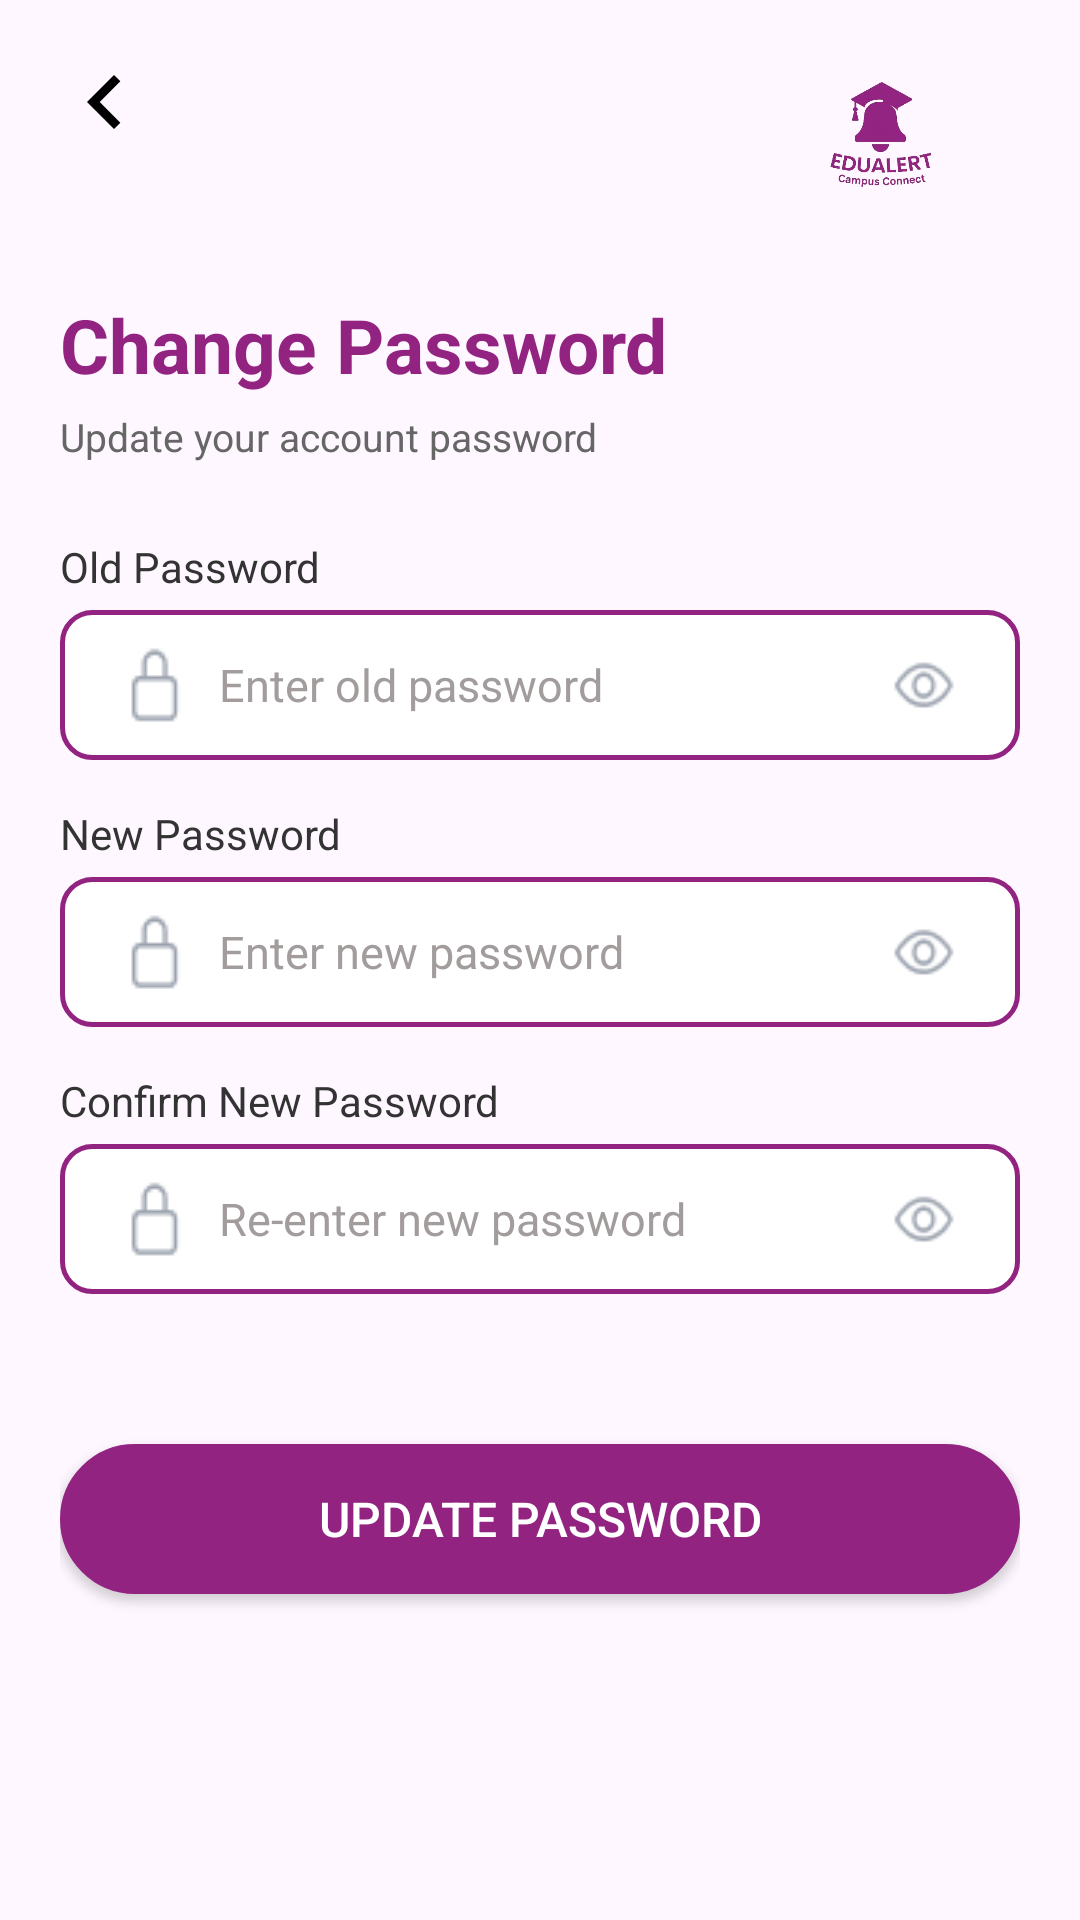

Write the Android layout XML for this screen, with the resource values it uses.
<!-- AndroidManifest.xml: application theme Theme.EduAlert -->
<!-- res/layout/fragment_chnge_password.xml -->
<?xml version="1.0" encoding="utf-8"?>
<RelativeLayout xmlns:android="http://schemas.android.com/apk/res/android"
    xmlns:app="http://schemas.android.com/apk/res-auto"
    android:layout_width="match_parent"
    android:layout_height="match_parent">

    
    <ImageView
        android:id="@+id/backButton"
        android:layout_width="38dp"
        android:layout_height="36dp"
        android:layout_alignParentStart="true"
        android:layout_margin="16dp"
        android:contentDescription="Back"
        android:src="@drawable/ic_backarrow" />

    
    <ImageView
        android:id="@+id/logoImage"
        android:layout_width="100dp"
        android:layout_height="70dp"
        android:layout_alignParentEnd="true"
        android:layout_margin="16dp"
        android:contentDescription="EduAlert Logo"
        android:src="@drawable/logo" />

    
    <ScrollView
        android:layout_width="match_parent"
        android:layout_height="match_parent"
        android:layout_below="@id/backButton"
        android:padding="20dp"
        android:fillViewport="true">

        <LinearLayout
            android:layout_width="match_parent"
            android:layout_height="wrap_content"
            android:orientation="vertical">

            
            <TextView
                android:id="@+id/changePassTitle"
                android:layout_width="wrap_content"
                android:layout_height="wrap_content"
                android:text="Change Password"
                android:textColor="#922381"
                android:textSize="25sp"
                android:textStyle="bold"
                android:layout_marginTop="10dp"
                android:layout_marginBottom="5dp" />

            
            <TextView
                android:id="@+id/changePassSubtitle"
                android:layout_width="wrap_content"
                android:layout_height="wrap_content"
                android:text="Update your account password"
                android:textSize="13sp"
                android:textColor="#666666"
                android:layout_marginBottom="25dp" />

            
            <TextView
                android:layout_width="wrap_content"
                android:layout_height="wrap_content"
                android:text="Old Password"
                android:textSize="14sp"
                android:textColor="#333333"
                android:layout_marginBottom="5dp" />

            <androidx.constraintlayout.widget.ConstraintLayout
                android:layout_width="match_parent"
                android:layout_height="50dp"
                android:layout_marginBottom="15dp"
                android:background="@drawable/input_bg">

                <EditText
                    android:id="@+id/oldPasswordField"
                    android:layout_width="0dp"
                    android:layout_height="match_parent"
                    android:hint="Enter old password"
                    android:inputType="textPassword"
                    android:background="@android:color/transparent"
                    android:drawableStart="@drawable/passw"
                    android:drawablePadding="10dp"
                    android:paddingStart="10dp"
                    android:paddingEnd="40dp"
                    android:textSize="15sp"
                    android:textColorHint="#A29C9C"
                    app:layout_constraintStart_toStartOf="parent"
                    app:layout_constraintEnd_toEndOf="parent"
                    app:layout_constraintTop_toTopOf="parent"
                    app:layout_constraintBottom_toBottomOf="parent"/>

                <ImageView
                    android:id="@+id/toggleOldPassword"
                    android:layout_width="24dp"
                    android:layout_height="24dp"
                    android:src="@drawable/eye"
                    android:contentDescription="Toggle Old Password Visibility"
                    app:layout_constraintEnd_toEndOf="parent"
                    app:layout_constraintTop_toTopOf="parent"
                    app:layout_constraintBottom_toBottomOf="parent"
                    android:layout_marginEnd="10dp"/>
            </androidx.constraintlayout.widget.ConstraintLayout>

            
            <TextView
                android:layout_width="wrap_content"
                android:layout_height="wrap_content"
                android:text="New Password"
                android:textSize="14sp"
                android:textColor="#333333"
                android:layout_marginBottom="5dp" />

            <androidx.constraintlayout.widget.ConstraintLayout
                android:layout_width="match_parent"
                android:layout_height="50dp"
                android:layout_marginBottom="15dp"
                android:background="@drawable/input_bg">

                <EditText
                    android:id="@+id/newPasswordField"
                    android:layout_width="0dp"
                    android:layout_height="match_parent"
                    android:hint="Enter new password"
                    android:inputType="textPassword"
                    android:background="@android:color/transparent"
                    android:drawableStart="@drawable/passw"
                    android:drawablePadding="10dp"
                    android:paddingStart="10dp"
                    android:paddingEnd="40dp"
                    android:textSize="15sp"
                    android:textColorHint="#A29C9C"
                    app:layout_constraintStart_toStartOf="parent"
                    app:layout_constraintEnd_toEndOf="parent"
                    app:layout_constraintTop_toTopOf="parent"
                    app:layout_constraintBottom_toBottomOf="parent"/>

                <ImageView
                    android:id="@+id/toggleNewPassword"
                    android:layout_width="24dp"
                    android:layout_height="24dp"
                    android:src="@drawable/eye"
                    android:contentDescription="Toggle New Password Visibility"
                    app:layout_constraintEnd_toEndOf="parent"
                    app:layout_constraintTop_toTopOf="parent"
                    app:layout_constraintBottom_toBottomOf="parent"
                    android:layout_marginEnd="10dp"/>
            </androidx.constraintlayout.widget.ConstraintLayout>

            
            <TextView
                android:layout_width="wrap_content"
                android:layout_height="wrap_content"
                android:text="Confirm New Password"
                android:textSize="14sp"
                android:textColor="#333333"
                android:layout_marginBottom="5dp" />

            <androidx.constraintlayout.widget.ConstraintLayout
                android:layout_width="match_parent"
                android:layout_height="50dp"
                android:layout_marginBottom="20dp"
                android:background="@drawable/input_bg">

                <EditText
                    android:id="@+id/confirmNewPasswordField"
                    android:layout_width="0dp"
                    android:layout_height="match_parent"
                    android:hint="Re-enter new password"
                    android:inputType="textPassword"
                    android:background="@android:color/transparent"
                    android:drawableStart="@drawable/passw"
                    android:drawablePadding="10dp"
                    android:paddingStart="10dp"
                    android:paddingEnd="40dp"
                    android:textSize="15sp"
                    android:textColorHint="#A29C9C"
                    app:layout_constraintStart_toStartOf="parent"
                    app:layout_constraintEnd_toEndOf="parent"
                    app:layout_constraintTop_toTopOf="parent"
                    app:layout_constraintBottom_toBottomOf="parent"/>

                <ImageView
                    android:id="@+id/toggleConfirmNewPassword"
                    android:layout_width="24dp"
                    android:layout_height="24dp"
                    android:src="@drawable/eye"
                    android:contentDescription="Toggle Confirm New Password Visibility"
                    app:layout_constraintEnd_toEndOf="parent"
                    app:layout_constraintTop_toTopOf="parent"
                    app:layout_constraintBottom_toBottomOf="parent"
                    android:layout_marginEnd="10dp"/>
            </androidx.constraintlayout.widget.ConstraintLayout>

            
            <androidx.appcompat.widget.AppCompatButton
                android:id="@+id/changePasswordButton"
                android:layout_width="match_parent"
                android:layout_height="50dp"
                android:layout_marginTop="30dp"
                android:background="@drawable/button_bg"
                android:text="Update Password"
                android:textColor="#FFFFFF"
                android:textSize="16sp"/>
        </LinearLayout>
    </ScrollView>
</RelativeLayout>
<!-- resources referenced by this layout -->
<resources>
  <!-- drawable button_bg (drawable) -->
  <shape xmlns:android="http://schemas.android.com/apk/res/android"
      android:shape="rectangle">
  
      
      <solid android:color="#922381"/>
  
      
      <stroke android:width="2dp" android:color="#922381" />
  
      
      <corners android:radius="25dp" />
  
  </shape>
  <!-- drawable eye: png bitmap (drawable, 710 bytes) -->
  <!-- drawable ic_backarrow (drawable) -->
  <vector xmlns:android="http://schemas.android.com/apk/res/android"
      android:width="24dp"
      android:height="24dp"
      android:viewportWidth="24"
      android:viewportHeight="24"
      android:tint="#000000">
  
      <path
          android:fillColor="@android:color/black"
          android:pathData="M15.41,7.41L14,6l-6,6 6,6 1.41,-1.41L10.83,12z"/>
  </vector>
  <!-- drawable input_bg (drawable) -->
  <?xml version="1.0" encoding="utf-8"?>
  <shape xmlns:android="http://schemas.android.com/apk/res/android"
      android:shape="rectangle">
  
      
      <solid android:color="@android:color/white"/>
  
      
      <stroke
          android:width="1.5dp"
          android:color="#922381" />
  
      
      <corners android:radius="10dp" />
  
      
      <padding
          android:left="10dp"
          android:top="10dp"
          android:right="10dp"
          android:bottom="10dp"/>
  </shape>
  <!-- drawable logo: png bitmap (drawable, 60366 bytes) -->
  <!-- drawable passw: png bitmap (drawable, 452 bytes) -->
  <style name="Theme.EduAlert" parent="Base.Theme.EduAlert" />
  <style name="Base.Theme.EduAlert" parent="Theme.Material3.DayNight.NoActionBar">
          
          
      </style>
</resources>
